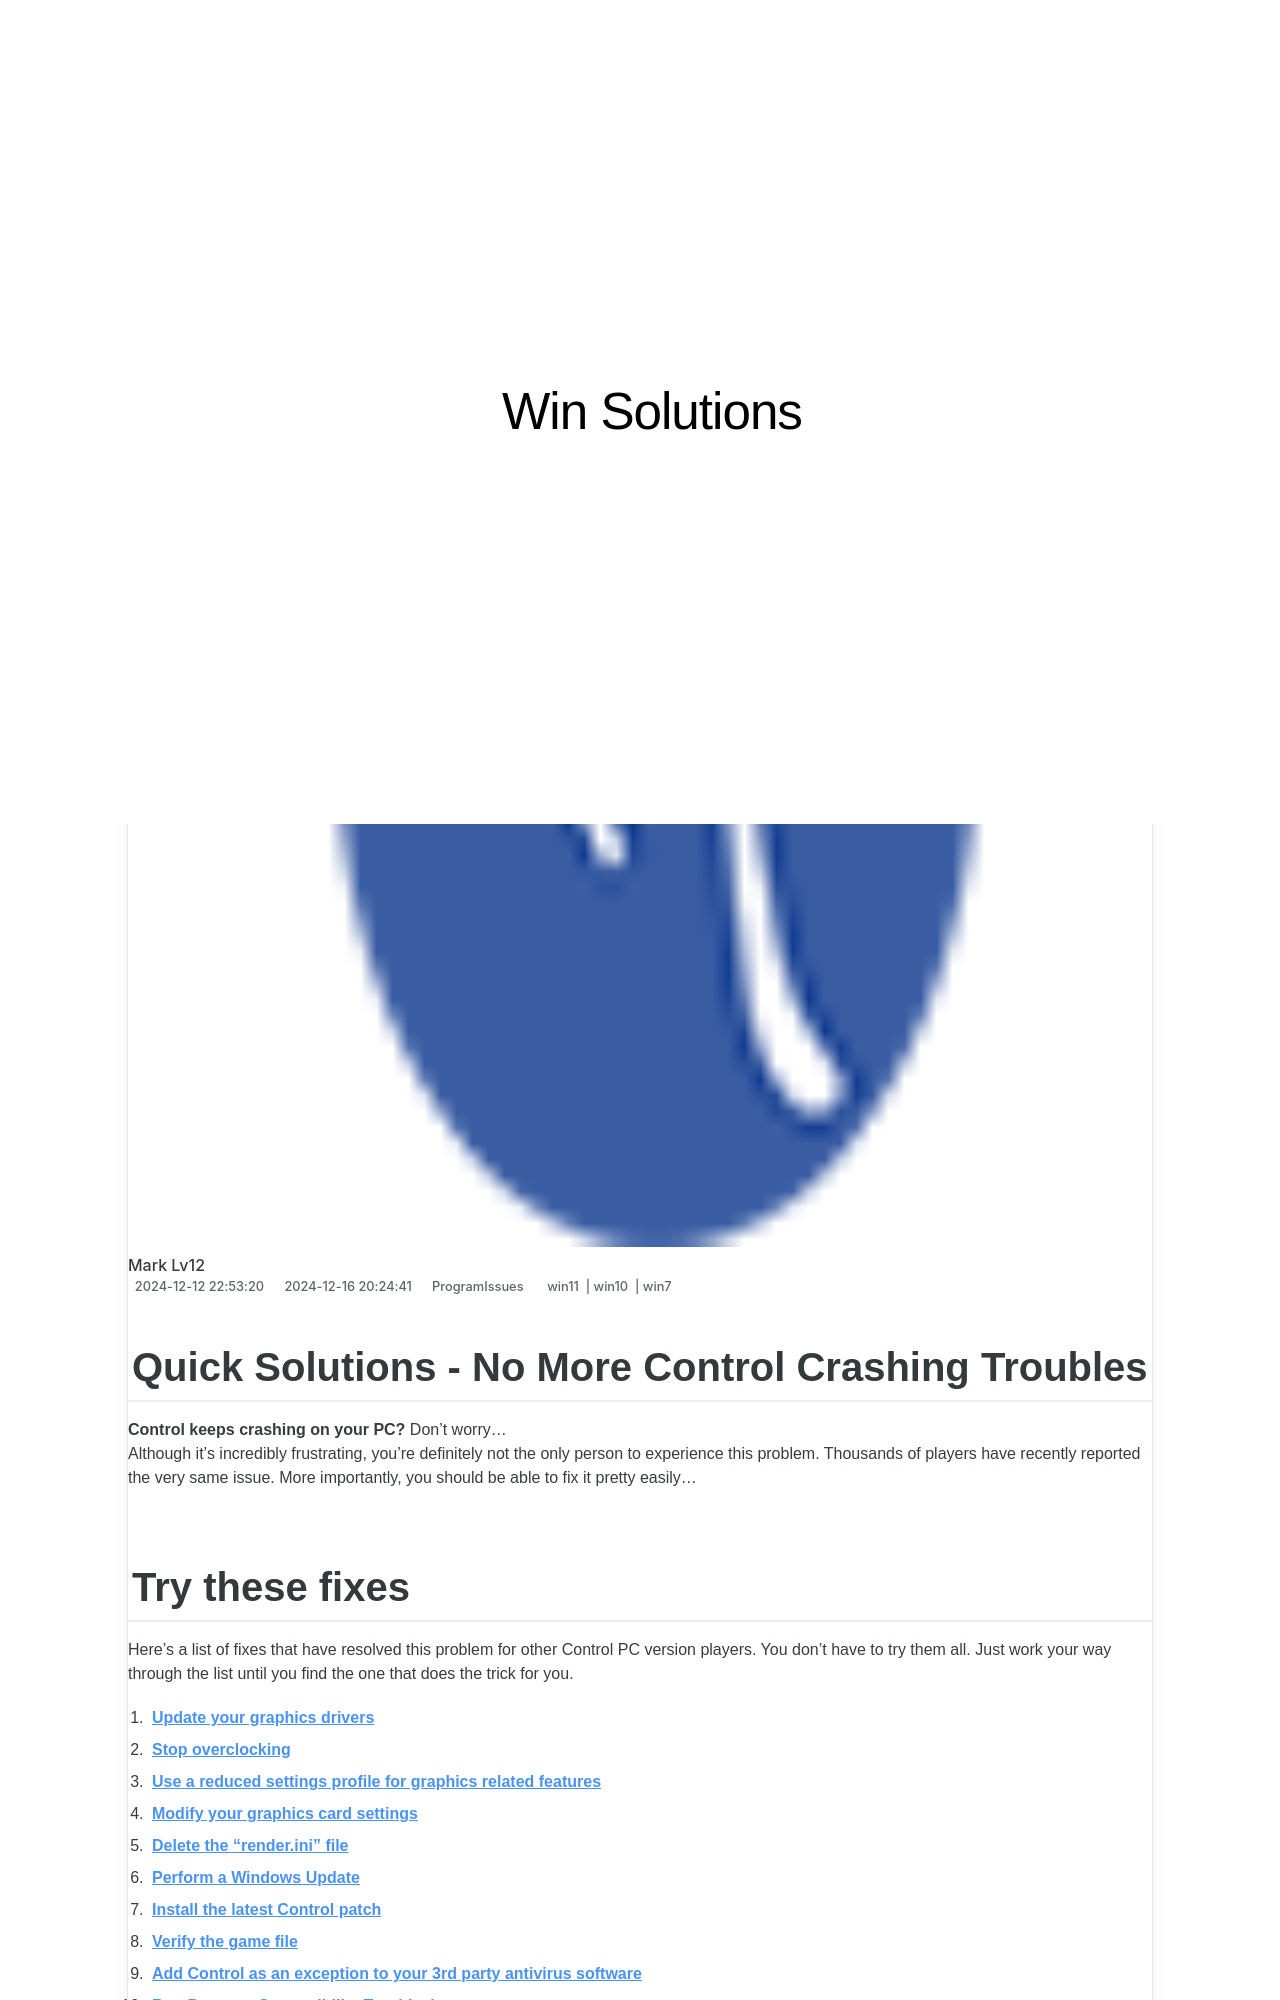

repository: techidaily/site-win-solutions · page: 1722985918324-quick-solutions-no-more-control-crashing-troubles/index.html · generator: jekyll

---
title: Quick Solutions - No More Control Crashing Troubles
date: 2024-12-12T22:53:20.109Z
updated: 2024-12-16T20:24:41.283Z
tags:
  - win11
  - win10
  - win7
categories:
  - ProgramIssues
description: This Article Describes Quick Solutions - No More Control Crashing Troubles
excerpt: This Article Describes Quick Solutions - No More Control Crashing Troubles
thumbnail: https://thmb.techidaily.com/0ae296ff7a8f964e6bc16106f5e3a8dd70bca5fe82f4442687b00162e6f17260.jpg
---

## Quick Solutions - No More Control Crashing Troubles

**Control keeps crashing on your PC?** Don’t worry…  
 Although it’s incredibly frustrating, you’re definitely not the only person to experience this problem. Thousands of players have recently reported the very same issue. More importantly, you should be able to fix it pretty easily…
